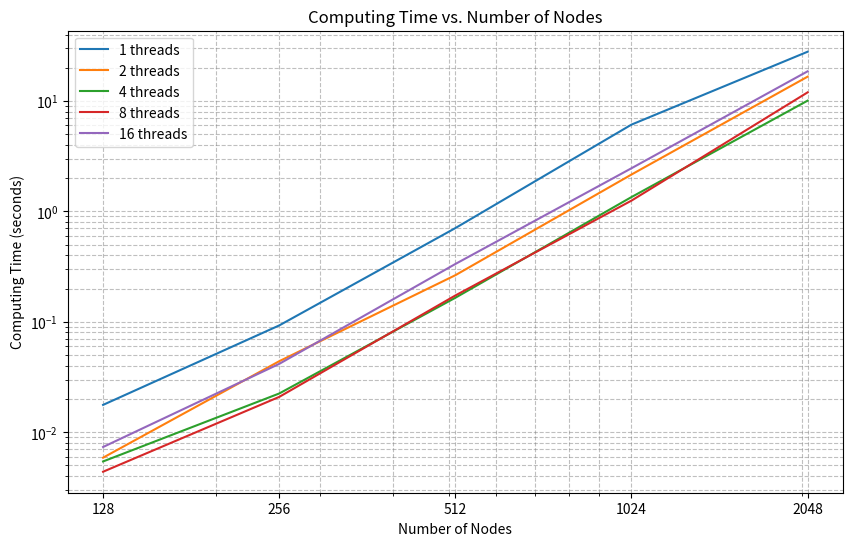

Here is the Python script that generated this plot:
import matplotlib.pyplot as plt

# Data
num_threads = [1, 2, 4, 8, 16]
num_of_nodes = [128, 256, 512, 1024, 2048]
computing_time = [
    [0.017671, 0.092672, 0.705672, 6.108950, 27.934701],
    [0.005877, 0.043937, 0.264180, 2.157002, 16.602200],
    [0.005432, 0.022412, 0.165022, 1.348110, 10.071274],
    [0.004384, 0.020871, 0.173033, 1.251947, 11.966243],
    [0.007342, 0.041568, 0.333765, 2.459176, 18.564995]
]

# Plot
plt.figure(figsize=(10, 6))
for i in range(len(num_threads)):
    plt.plot(num_of_nodes, computing_time[i], label=f'{num_threads[i]} threads')

plt.title('Computing Time vs. Number of Nodes')
plt.xlabel('Number of Nodes')
plt.ylabel('Computing Time (seconds)')
plt.xscale('log')  # Log scale for better visualization
plt.yscale('log')  # Log scale for better visualization
plt.grid(True, which="both", ls="--", color='gray', alpha=0.5)
plt.xticks(num_of_nodes, num_of_nodes)  # Set x ticks to match the number of nodes
plt.legend()
plt.show()
